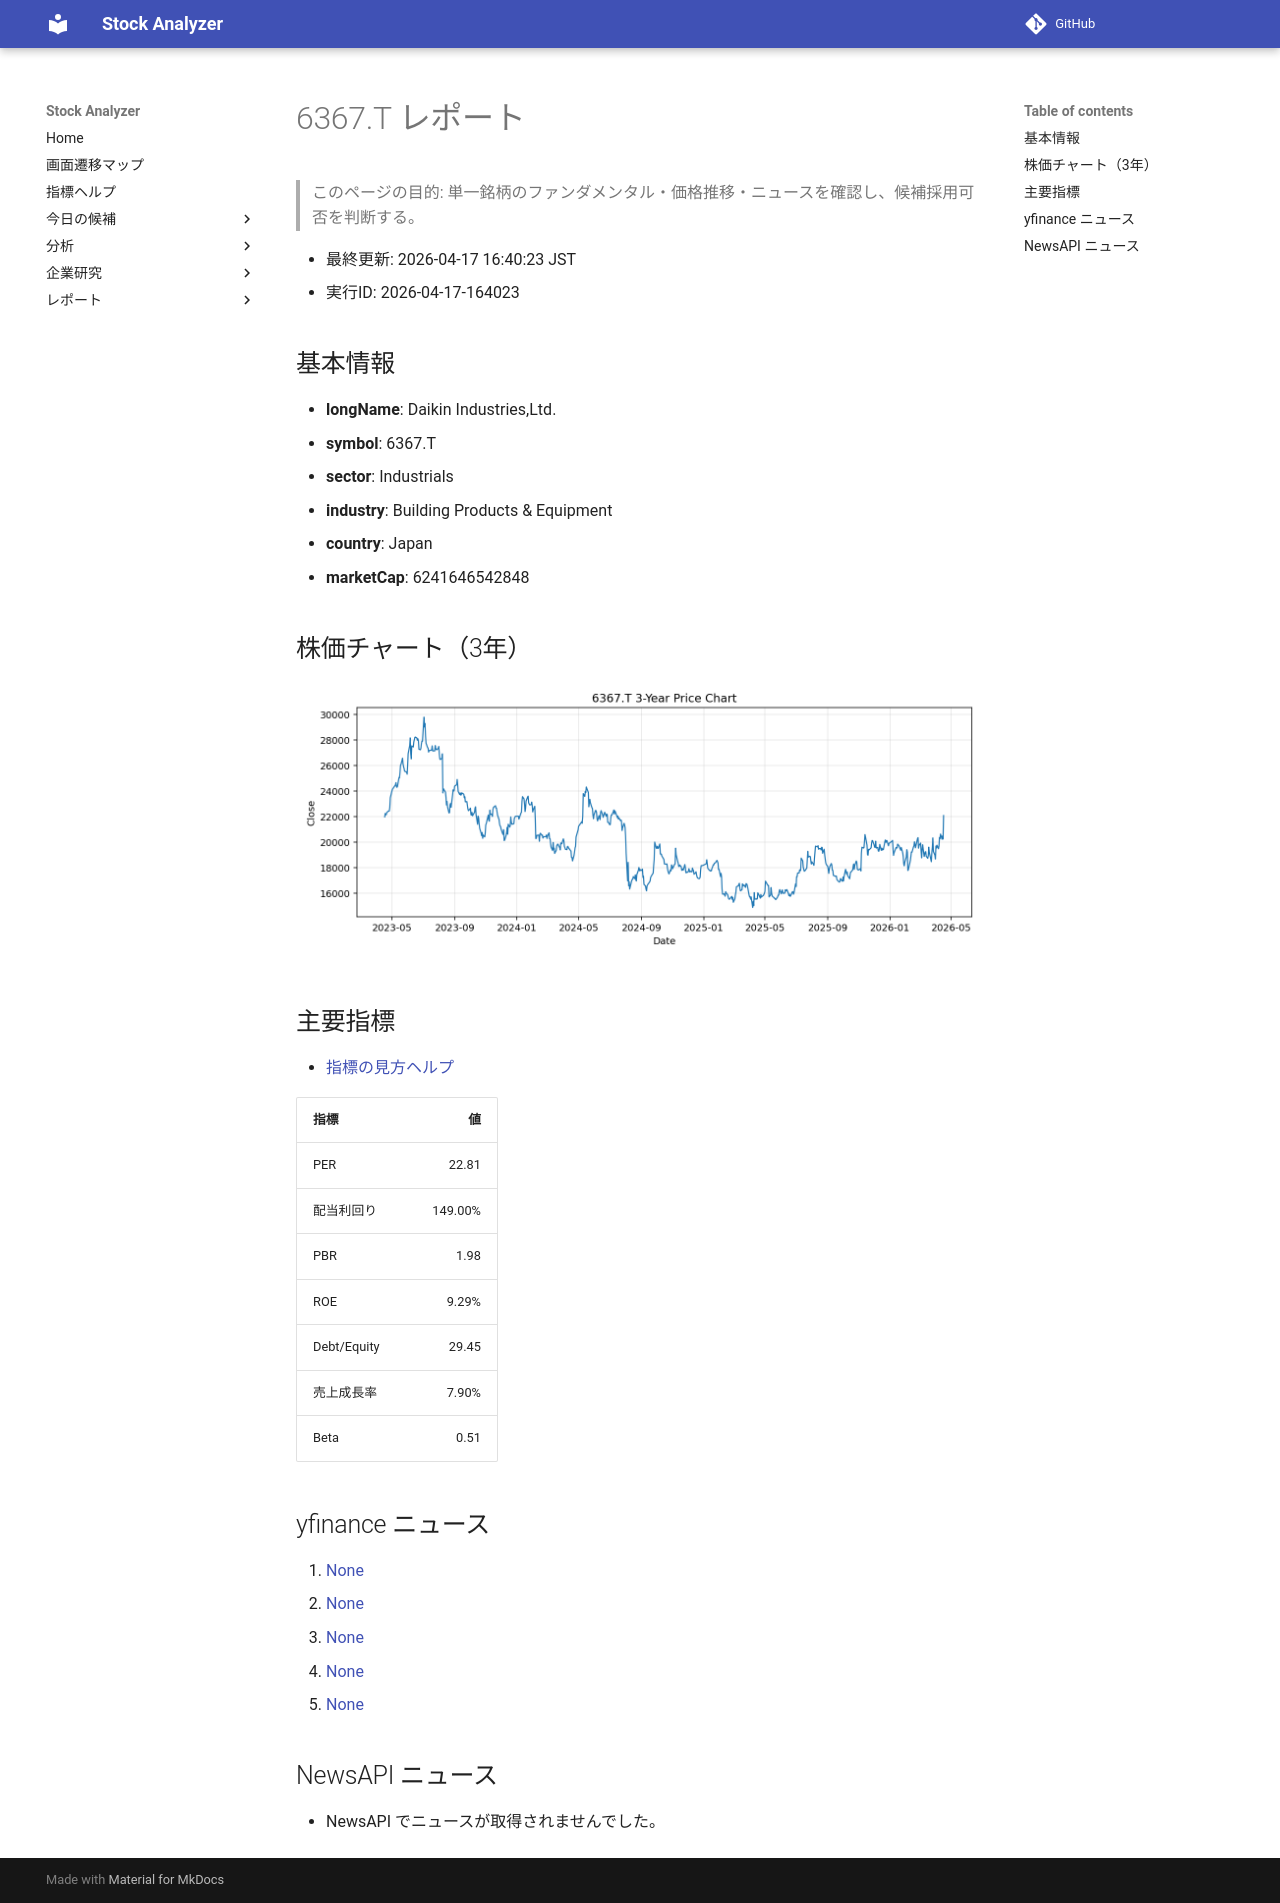

repository: Yumi-note/Making-APP · page: reports/2026-04-17/164023/6367_T/index.html · generator: mkdocs

# 6367.T レポート

> このページの目的: 単一銘柄のファンダメンタル・価格推移・ニュースを確認し、候補採用可否を判断する。

- 最終更新: 2026-04-17 16:40:23 JST
- 実行ID: 2026-04-17-164023

## 基本情報

- **longName**: Daikin Industries,Ltd.
- **symbol**: 6367.T
- **sector**: Industrials
- **industry**: Building Products & Equipment
- **country**: Japan
- **marketCap**: 6241646542848

## 株価チャート（3年）

![6367.T 3-year price chart](6367_T_3y.png)

## 主要指標

- [指標の見方ヘルプ](../../../../indicators.md)

| 指標 | 値 |
|---|---:|
| PER | 22.81 |
| 配当利回り | 149.00% |
| PBR | 1.98 |
| ROE | 9.29% |
| Debt/Equity | 29.45 |
| 売上成長率 | 7.90% |
| Beta | 0.51 |

## yfinance ニュース

1. [None](None)
2. [None](None)
3. [None](None)
4. [None](None)
5. [None](None)

## NewsAPI ニュース

- NewsAPI でニュースが取得されませんでした。
